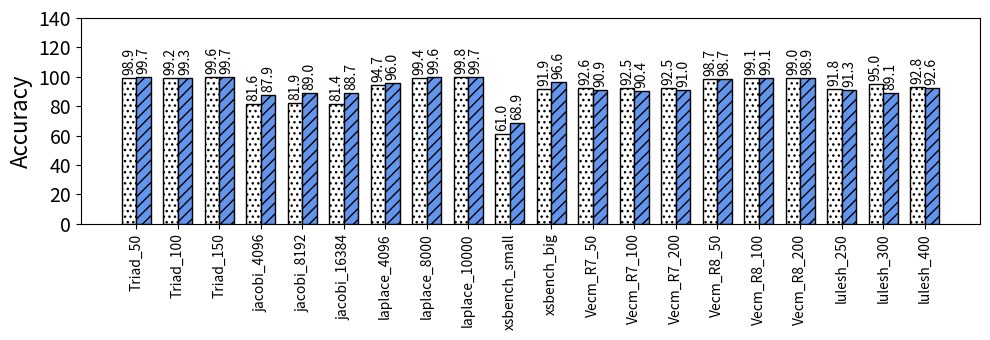

The script that saved this image:
import random
import matplotlib
import matplotlib.pyplot as plt
from matplotlib import style

import numpy as np
import matplotlib.patches as mpatches



def autolabel(rects, xpos='center'):
    """
    Attach a text label above each bar in *rects*, displaying its height.

    *xpos* indicates which side to place the text w.r.t. the center of
    the bar. It can be one of the following {'center', 'right', 'left'}.
    """

    xpos = xpos.lower()  # normalize the case of the parameter
    ha = {'center': 'center', 'right': 'left', 'left': 'right'}
    offset = {'center': 0.5, 'right': 0.57, 'left': 0.43}  # x_txt = x + w*off

    for rect in rects:
        height = rect.get_height()
        ax.text(rect.get_x() + rect.get_width()*offset[xpos], height + 2,
                '{}'.format(height), ha=ha[xpos], va='bottom', fontsize=10, rotation=90)



def average(lst):
    return sum(lst) / len(lst)



#plt.rcdefaults()
fig, ax = plt.subplots()

fig.set_size_inches(10, 3.5)




#stride = ['stride-1', 'stride-2', 'stride-4', 'stride-8', 'stride-16', 'stride-32', 'stride-64', 'stride-128', 'stride-256', 'stride-512', 'stride-1024', 'stride-2048', 'stride-4096', 'stride-8192']
#stride = ['MAPInt', 'literature', 'BW_no_pref', 'BW_pref', 'SL_no_pref', 'SL_pref', 'CL_no_pref', 'CL_pref']
#stride = ['BW_no_pref', 'BW_Pref', 'SK_no_pref', 'SK_pref', 'CS_no_pref', 'CS_pref', 'CP_no_pref', 'CP_pref']
#mapr=[61.8882181293871, 75.5241712230356, 89.8250019597557, 51.0717951637018, 68.2220805147098, 53.8617689849731, 62.8099049619462, 46.1993693797708]

#Here lit means the corrected results
#
#
stride=['Triad_50','Triad_100','Triad_150','jacobi_4096','jacobi_8192','jacobi_16384','laplace_4096','laplace_8000','laplace_10000','xsbench_small','xsbench_big','Vecm_R7_50','Vecm_R7_100','Vecm_R7_200','Vecm_R8_50','Vecm_R8_100','Vecm_R8_200','lulesh_250','lulesh_300','lulesh_400']
mapr=[98.92977139,99.16870648,99.61383181,81.5824526,81.93283401,81.43143327,94.72154897,99.41113128,99.844747,61.00901062,91.89561288,92.56801122,92.50984711,92.48666559,98.7364694,99.13273725,98.96556246,91.79902957,95.03203251,92.76574126]
lit=[99.65811513,99.30578589,99.7241934,87.88307244,88.97635499,88.65746754,96.02402148,99.6129656,99.70779706,68.91097887,96.5624612,90.94570885,90.44556598,91.0081077,98.7356895,99.05069811,98.89485005,91.25606924,89.05478423,92.59669006]

#lit=[73.9970265429505, 74.7593436919083, 75.1830948946589, 74.8519219398648, 75.8097941563951, 76.5623778192054, 75.8026714559401, 75.2564136525971]

mapr=np.round(mapr, 1)
lit=np.round(lit, 1)

#total=[8388608, 8388608, 9441832, 9310190, 8837973, 9382619, 9266269, 9326488]
#total = np.array(total) / 1000000

map_no_pref = np.array([mapr[0],mapr[2], mapr[4]])
map_pref = np.array([mapr[1],mapr[3], mapr[5]])

lit_no_pref = np.array([lit[0],lit[2], lit[4]])
lit_pref = np.array([lit[1],lit[3], lit[5]])


#mapint=total[0]
#literature=total[1]
#i=0
#mapint_accuracy=np.arange(6)
#literature_accuracy=np.arange(6)
#for x in total:
#    if i > 1: 
#    	mapint_accuracy[i-2]=100-abs((x-mapint)/x*100)
#    	literature_accuracy[i-2]=100-abs((x-literature)/x*100)
#    i=i+1

#def average(lst):
#    return sum(lst) / len(lst)


print("MAPredict provided {:.1f}".format(average(map_no_pref))+"\% and {:.1f}".format(average(map_pref))+"\% average accuracy in all processors when prefetching is disabled and enabled, respectively.")


print("On the other hand, the model from literature provided {:.1f}".format(average(lit_no_pref))+"\% and {:.1f}".format(average(lit_pref))+"\% average accuracy in all processors when prefetching is disabled and enabled, respectively.")

# where the highest accuracy is {:.1f}".format(max(literature_accuracy))+"\%  and the lowest accuracy is {:.1f}".format(min(literature_accuracy))+"\%")
##the highest accuracy is {:.1f}".format(max(mapint_accuracy))+"\%  and the lowest accuracy is {:.1f}".format(min(mapint_accuracy))+"\%.")

#print("On the other hand, the model from literature provided {:.1f}".format(average(literature_accuracy))+"\% average accuracy in all processors where the highest accuracy is {:.1f}".format(max(literature_accuracy))+"\%  and the lowest accuracy is {:.1f}".format(min(literature_accuracy))+"\%")
#print("MAPInt provided {:.1f}".format(average(mapint_accuracy)))+"\% accuracy, Sky Lake showed {:.1f}".format((100-average(slake)))+"\% accuracy, and Cascade Lake showed {:.1f}".format((100-average(slake)))+"\% accuracy")


#print("accurcy")
#print("Broadwell showed {:.1f}".format((100-average(bwell)))+"\% accuracy, Sky Lake showed {:.1f}".format((100-average(slake)))+"\% accuracy, and Cascade Lake showed {:.1f}".format((100-average(slake)))+"\% accuracy")


barwidth=.35
# Set position of bar on X axis
#r1 = np.arange(len(bwell))
#r2 = [x + barwidth for x in r1]
#r3 = [x + barwidth for x in r2]


x_pos = np.arange(len(stride))  # the label locations
barwidth1=.25
#barwidth=.15
# Set position of bar on X axis
r1 = np.arange(len(stride))
r2 = [x + barwidth for x in r1]


#ax.barh(x_pos, read, hatch='....', color='white', edgecolor='black')
#rects1 = plt.bar(x, traffic, .8, hatch='....', color='white', edgecolor='black')
rects1=ax.bar(r1, mapr, width=barwidth, hatch='...', color='white', edgecolor='black', label="Prefetching")
rects2=ax.bar(r2, lit, width=barwidth, hatch='///', color='cornflowerblue', edgecolor='black', label="no_prefetching")
#rects2=ax.bar(r2, lit, width=barwidth, hatch='///', color='cornflowerblue', edgecolor='black', label="MAPredict_Corrected")

#plt.legend(handlelength=3, fontsize=12)

#plt.legend(loc="upper right", fontsize=12)


ax.set_ylabel('Accuracy', fontsize=16)
#ax.set_xlabel('Stride', fontsize=16)

plt.yticks(np.arange(0, max(mapr)+50, 20))

#plt.title('', fontsize=18)
#ax.set_xticks(x_pos)

plt.yticks(fontsize=14)
#plt.yticks(np.arange(0, 100, 10), fontsize=14)
#ax.get_yaxis().get_major_formatter().set_scientific(False)

#plt.xticks([ + barwidth for r in range(len(stride))], stride, fontsize=12, rotation=90)
plt.xticks([r + barwidth/2 for r in range(len(mapr))], stride, fontsize=10, rotation=90)

#plt.xticks(rotation=45, fontsize=14)

#ax.set_xticklabels(stride, fontsize=12)

autolabel(rects1, "center")
autolabel(rects2, "center")



#ax.invert_yaxis()
plt.tight_layout()

plt.show()
fig.savefig('various_inputs.png', dpi=100)

# Example data
